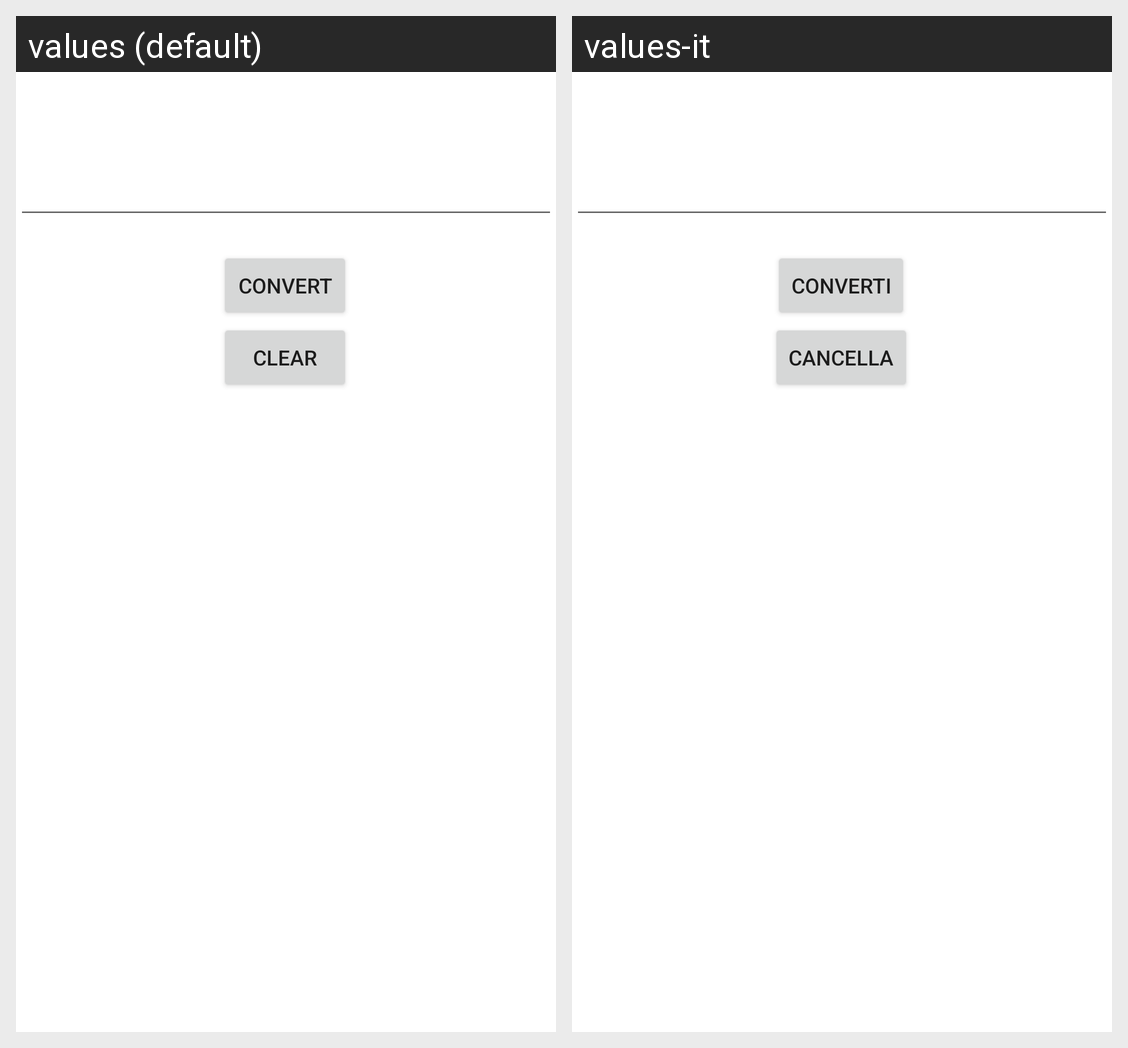

For this localized Android screen grid, give each drawn string resource with its value in every locale shown.
Android screen res/layout/activity_main.xml rendered under 2 locales, left to right: values (default), values-it. Device: Nexus 5 (rendered at 1080×1920; each locale shown at half size, 540×960, under a caption strip naming it); theme Theme.NumString.
Strings drawn on this screen, with the default value and each locale's value (text and hints the layout hard-codes, and strings that could not be matched under every locale, appear in the picture but are not listed):

convert_btn
  values: Convert
  values-it: Converti

clear_btn
  values: Clear
  values-it: Cancella
